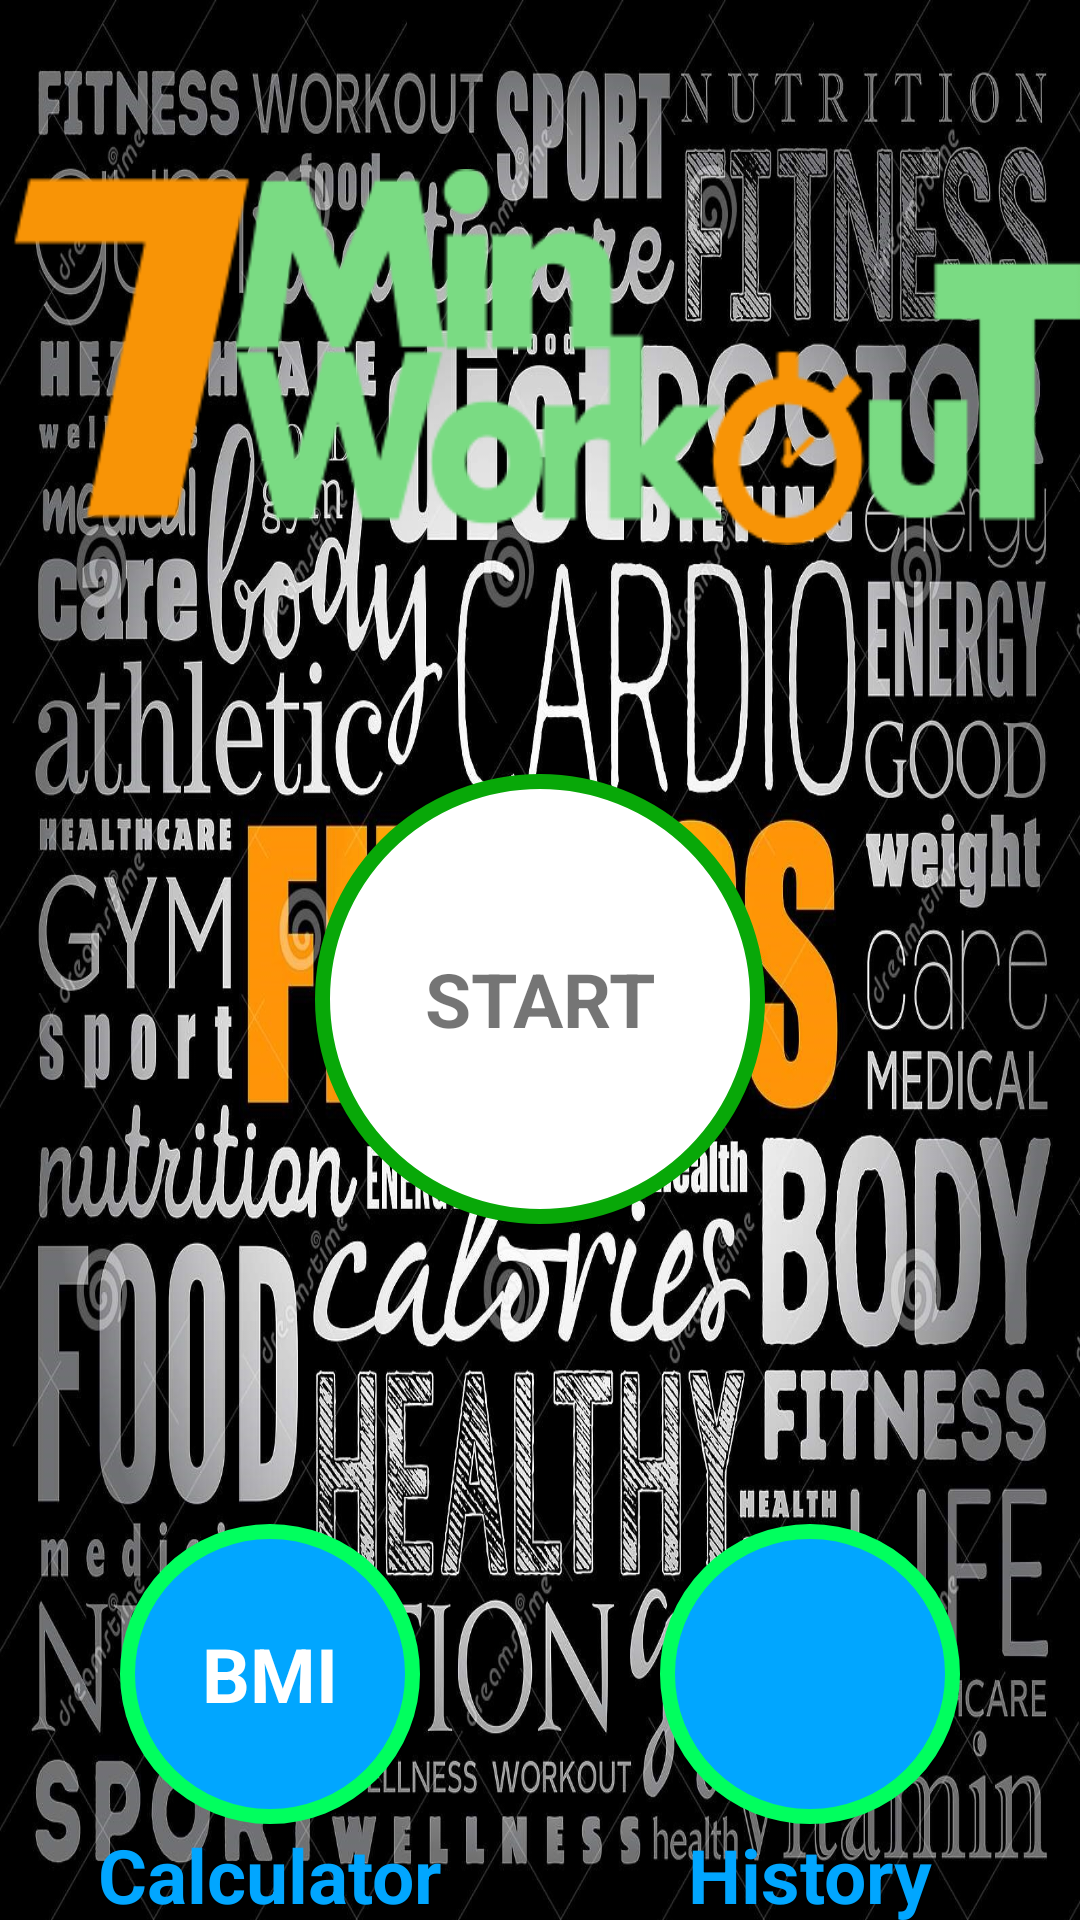

This screen was rendered from an Android layout file. Write that file and the resources it references.
<!-- AndroidManifest.xml: application theme splashScreen -->
<!-- res/layout/activity_main.xml -->
<?xml version="1.0" encoding="utf-8"?>
<LinearLayout xmlns:android="http://schemas.android.com/apk/res/android"

    android:orientation="vertical"
    android:layout_width="match_parent"
    android:layout_height="match_parent"
    android:gravity="center_horizontal">

    <ImageView
        android:layout_width="match_parent"
        android:layout_height="238dp"
        android:src="@drawable/workout"
        />

    <LinearLayout
        android:id="@+id/start"
        android:layout_marginTop="@dimen/margin_top"
        android:layout_width="@dimen/btn_layout"
        android:layout_height="@dimen/btn_layout"
        android:orientation="vertical"
        android:background="@drawable/click_layout"
        android:gravity="center">
        <TextView
            android:layout_width="wrap_content"
            android:layout_height="wrap_content"
            android:textSize="@dimen/text_size"
            android:text="@string/str_start"
            android:textStyle="bold"/>

    </LinearLayout>
    <LinearLayout
        android:layout_width="match_parent"
        android:layout_height="wrap_content"

        android:orientation="horizontal">
        <LinearLayout
            android:layout_width="0dp"
            android:layout_height="wrap_content"
            android:layout_weight="1"
            android:gravity="center"


            android:orientation="vertical">
            <LinearLayout
                android:id="@+id/bmi"
                android:layout_marginTop="100dp"
                android:layout_width="100dp"
                android:layout_height="100dp"
                android:orientation="vertical"
                android:background="@drawable/bmi_layout"
                android:gravity="center">
                <TextView
                    android:layout_width="wrap_content"
                    android:layout_height="wrap_content"
                    android:textSize="@dimen/text_size"
                    android:text="BMI"
                    android:textColor="@color/white"
                    android:textStyle="bold"/>

            </LinearLayout>
            <TextView
                android:layout_width="wrap_content"
                android:layout_height="wrap_content"
                android:textSize="@dimen/text_size"
                android:text="Calculator"
                android:textColor="@color/lightBlue"
                android:textStyle="bold"/>

        </LinearLayout>
        <LinearLayout
            android:layout_width="0dp"
            android:layout_height="wrap_content"
            android:layout_weight="1"
            android:gravity="center"
            android:orientation="vertical">
            <LinearLayout
                android:id="@+id/history"
                android:layout_marginTop="100dp"
                android:layout_width="100dp"
                android:layout_height="100dp"
                android:orientation="vertical"
                android:background="@drawable/bmi_layout"
                android:gravity="center">

                <ImageView

                    android:layout_width="50dp"
                    android:layout_height="50dp"
                    android:src="@drawable/save" />

            </LinearLayout>
            <TextView
                android:layout_width="wrap_content"
                android:layout_height="wrap_content"
                android:textSize="@dimen/text_size"
                android:text="History"
                android:textColor="@color/lightBlue"
                android:textStyle="bold"/>

        </LinearLayout>
    </LinearLayout>



</LinearLayout>
<!-- resources referenced by this layout -->
<resources>
  <color name="lightBlue">#01A6FF</color>
  <color name="white">#FFFFFFFF</color>
  <dimen name="btn_layout">150dp</dimen>
  <dimen name="margin_top">20dp</dimen>
  <dimen name="text_size">25sp</dimen>
  <!-- drawable bmi_layout (drawable) -->
  <?xml version="1.0" encoding="utf-8"?>
  <ripple xmlns:android="http://schemas.android.com/apk/res/android"
      android:color="@color/grey">
      <item android:id="@+id/mask">
          <shape android:shape="oval">
  
              <solid android:color="@color/blue"/>
  
          </shape>
  
  
      </item>
      <item android:drawable="@drawable/btn_layout"/>
  
  </ripple>
  <!-- drawable click_layout (drawable-v21) -->
  <?xml version="1.0" encoding="utf-8"?>
  <ripple xmlns:android="http://schemas.android.com/apk/res/android"
      android:color="@color/grey">
  
      <item android:drawable="@drawable/btn_layout"/>
  
  </ripple>
  <!-- drawable workout: png bitmap (drawable, 15338 bytes) -->
  <string name="str_start">START</string>
  <style name="splashScreen" parent="Theme.MaterialComponents.DayNight.NoActionBar">
          <item name="android:windowBackground">@drawable/workout4</item>
      </style>
  <color name="grey">#737171</color>
  <color name="blue">#0B1B68</color>
  <!-- drawable btn_layout (drawable) -->
  <?xml version="1.0" encoding="utf-8"?>
  <shape xmlns:android="http://schemas.android.com/apk/res/android"
      android:shape="oval">
      <stroke android:width="5dp"
          android:color="@color/green"/>
      <solid android:color="@color/white"/>
  
  
  </shape>
  <!-- drawable workout4: png bitmap (drawable-v24, 616132 bytes) -->
  <color name="green">#08A808</color>
</resources>
